The GitHub repository vashu-yadav/Pharmaguard-AI contains a labelled image folder "PharmaVision" with 2 categories: defective, normal. Examples follow, each with its label.

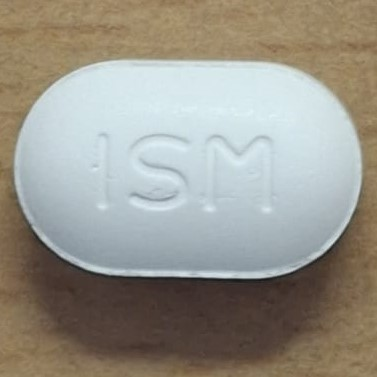
Label: normal

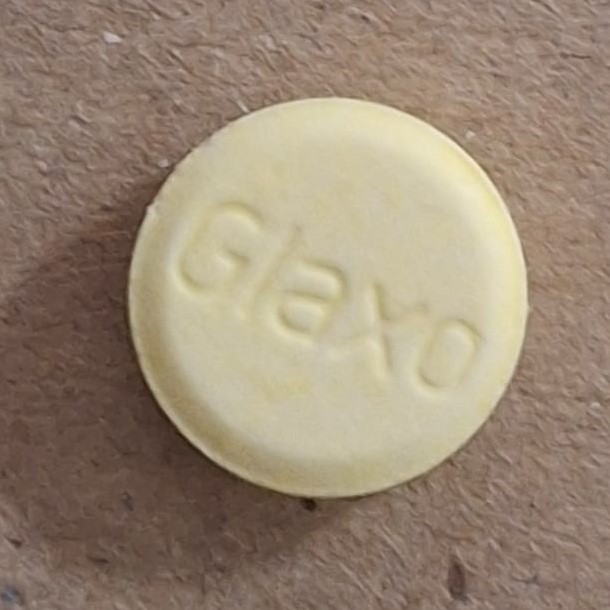
Label: normal

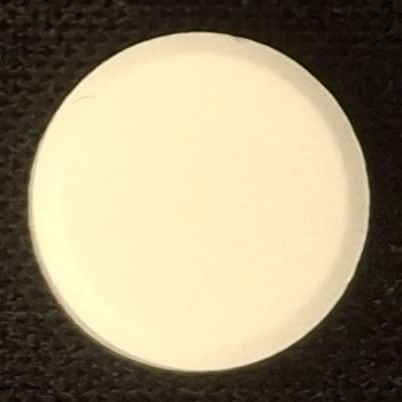
Label: normal

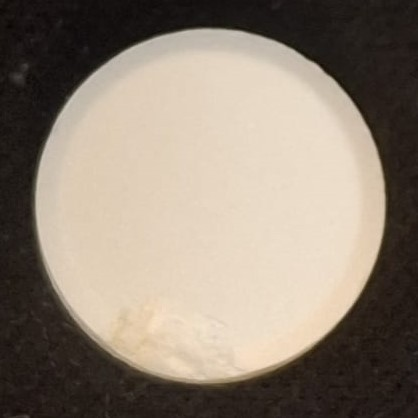
Label: defective

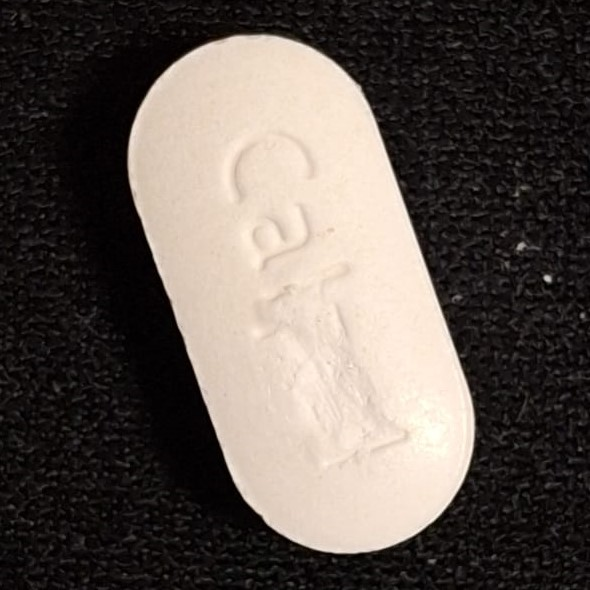
Label: defective

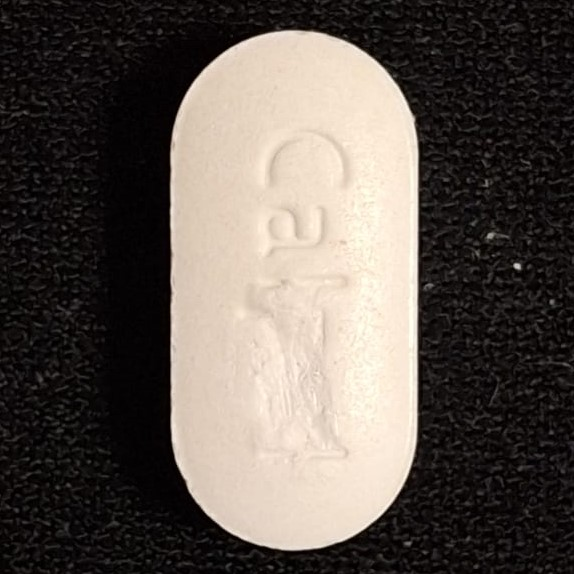
Label: defective
